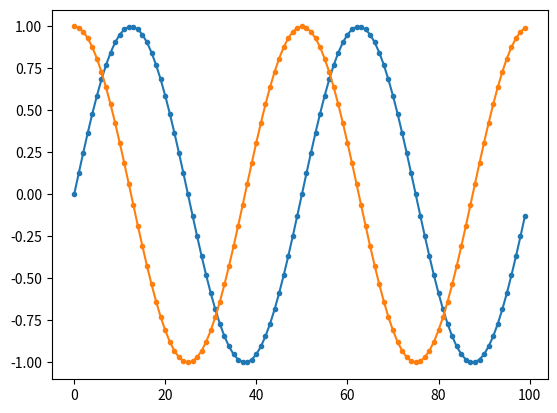

Source code (Python):
import math
import matplotlib.pyplot as plt

pi2 = math.pi * 2

samp_sec = 100
num_blk = 1
freq = 2

blocks = []

for b in range(num_blk):
    data = []
    phase = 0
    for i in range(samp_sec):
        sin = math.sin(phase)
        cos = math.cos(phase)
        data.append((sin, cos))
        phase += pi2 * freq / samp_sec
    print (data)

    plt.plot(data, marker = '.')
    plt.show()
